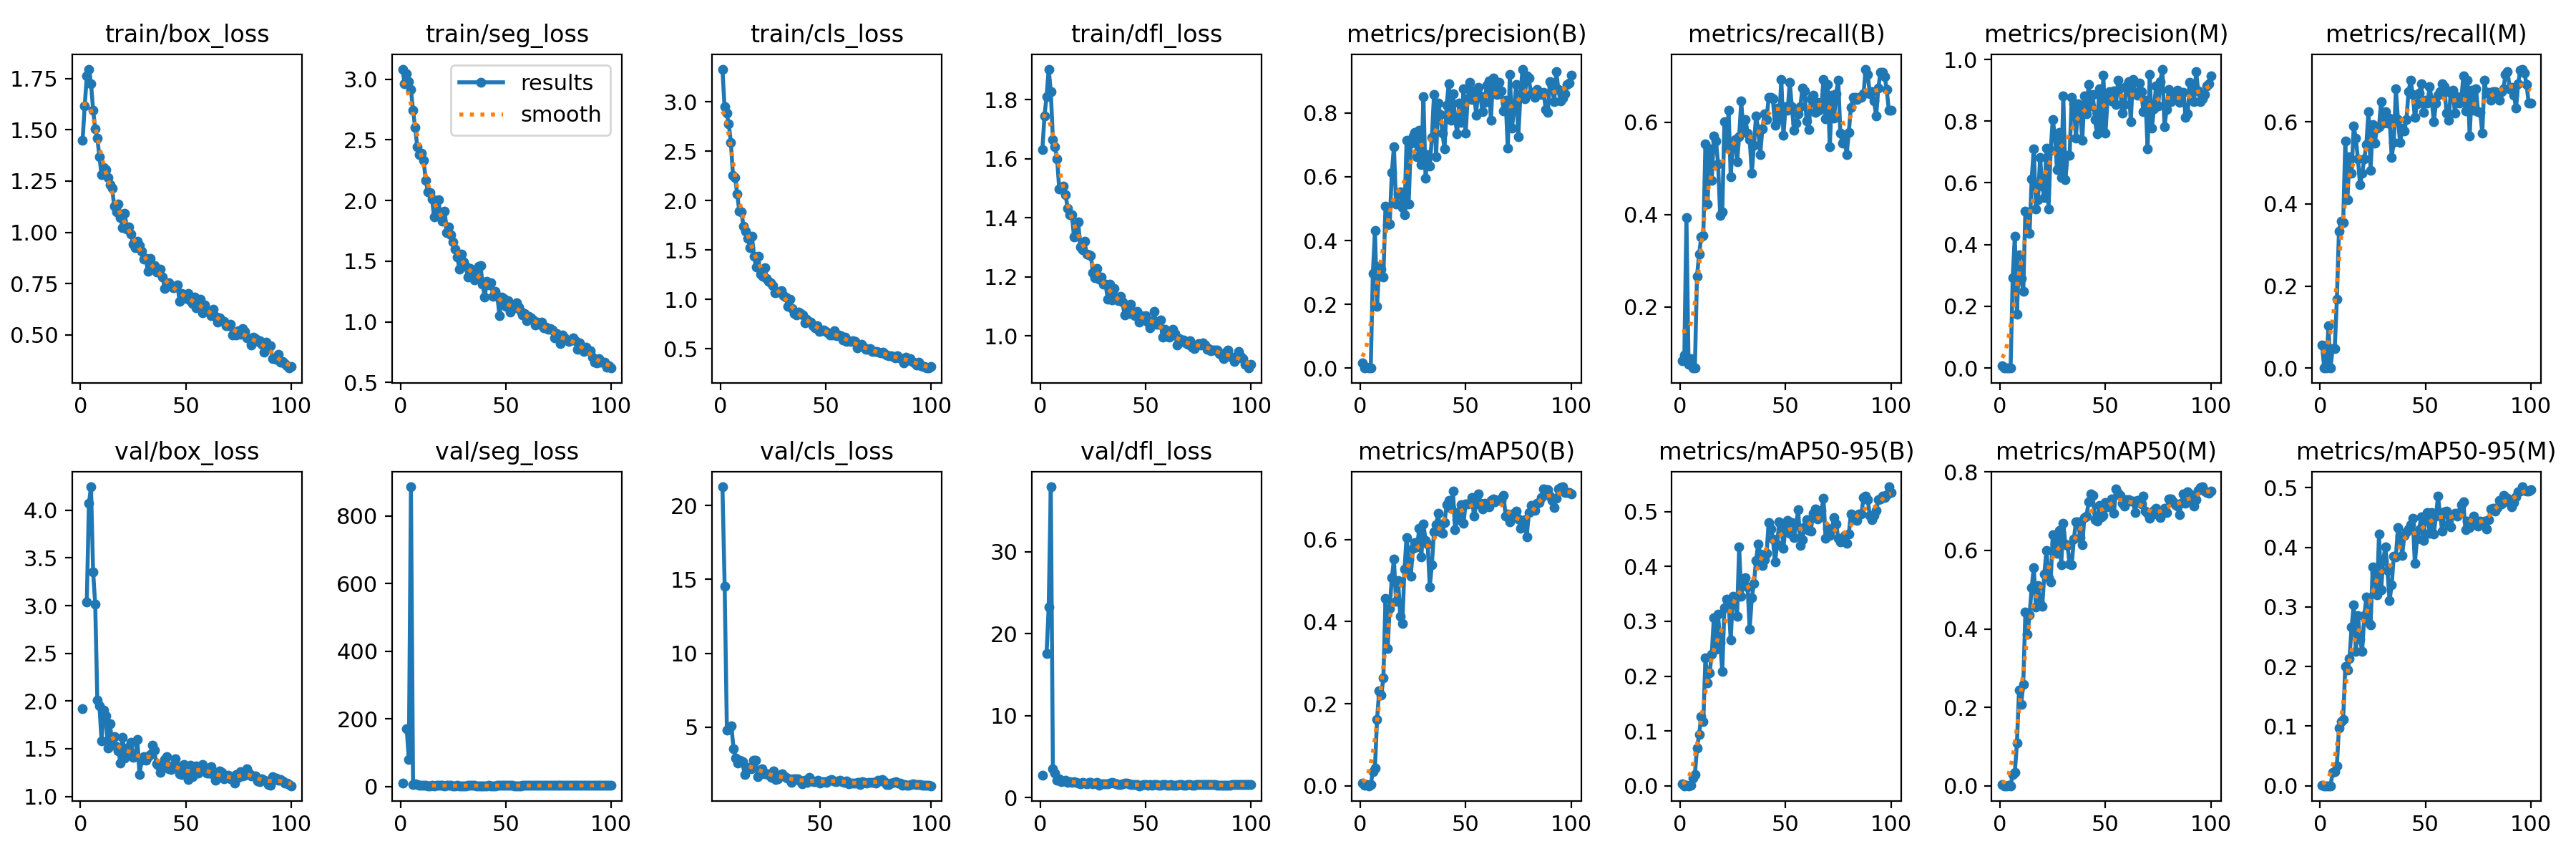

The table this chart was drawn from, first rows:
epoch, time, train/box_loss, train/seg_loss, train/cls_loss, train/dfl_loss, metrics/precision(B), metrics/recall(B), metrics/mAP50(B), metrics/mAP50-95(B), metrics/precision(M), metrics/recall(M), metrics/mAP50(M), metrics/mAP50-95(M), val/box_loss, val/seg_loss, val/cls_loss, val/dfl_loss, lr/pg0, lr/pg1, lr/pg2
1, 32.32, 1.449, 3.084, 3.33, 1.63, 0.01655, 0.08333, 0.00598, 0.00309, 0.0074, 0.05556, 0.00294, 0.00115, 1.921, 8.942, inf, 2.769, 0.0005402, 0.0005402, 0.0005402
2, 66.25, 1.615, 2.963, 2.947, 1.746, 0.00044, 0.09556, 0.00228, 0.00023, 0, 0, 0, 0, nan, nan, nan, nan, 0.001085, 0.001085, 0.001085
3, 98.77, 1.762, 3.049, 2.883, 1.811, 0.00233, 0.3933, 0.00286, 0.00076, 0, 0, 0, 0, 3.038, 170.6, inf, 17.61, 0.001619, 0.001619, 0.001619
4, 131.9, 1.797, 2.982, 2.775, 1.903, 0.00041, 0.07556, 0.0003, 9e-05, 0.00058, 0.1033, 0.00067, 0.00015, 4.073, 79.19, inf, 23.3, 0.001617, 0.001617, 0.001617
5, 165, 1.726, 2.914, 2.587, 1.826, 0.00054, 0.08778, 0.00367, 0.00108, 0, 0, 0, 0, 4.245, 886.5, inf, 37.95, 0.001601, 0.001601, 0.001601
6, 197.7, 1.597, 2.744, 2.254, 1.664, 0.296, 0.06778, 0.03496, 0.01424, 0.2927, 0.04778, 0.02944, 0.02259, 3.352, 6.497, 21.26, 3.507, 0.001584, 0.001584, 0.001584
7, 231.3, 1.503, 2.601, 2.235, 1.64, 0.4308, 0.06778, 0.04349, 0.02091, 0.4279, 0.04778, 0.03376, 0.02377, 3.013, 6.799, 14.54, 3.017, 0.001568, 0.001568, 0.001568
8, 264.9, 1.458, 2.443, 2.067, 1.599, 0.1945, 0.2667, 0.162, 0.06843, 0.1743, 0.1671, 0.1085, 0.03364, 2.012, 4.713, 4.805, 2.088, 0.001551, 0.001551, 0.001551
9, 298.5, 1.368, 2.376, 1.891, 1.497, 0.3184, 0.3144, 0.2316, 0.09326, 0.3664, 0.3344, 0.2436, 0.09726, 1.947, 4.569, 4.904, 2.263, 0.001535, 0.001535, 0.001535
10, 332.1, 1.28, 2.39, 1.883, 1.498, 0.3112, 0.3509, 0.2212, 0.1261, 0.2892, 0.3589, 0.207, 0.1074, 1.586, 3.01, 5.1, 1.935, 0.001518, 0.001518, 0.001518
11, 365.7, 1.317, 2.334, 1.74, 1.508, 0.2849, 0.3544, 0.2628, 0.1171, 0.2476, 0.3544, 0.2581, 0.1115, 1.908, 3.235, 3.565, 2.058, 0.001502, 0.001502, 0.001502
12, 399.5, 1.306, 2.168, 1.688, 1.477, 0.5075, 0.5533, 0.4573, 0.2333, 0.5075, 0.5533, 0.4421, 0.2001, 1.844, 2.915, 2.919, 2.087, 0.001485, 0.001485, 0.001485
13, 433.2, 1.267, 2.074, 1.618, 1.432, 0.4486, 0.4222, 0.3346, 0.1882, 0.5029, 0.41, 0.3861, 0.1944, 1.508, 2.468, 2.577, 1.821, 0.001469, 0.001469, 0.001469
14, 465.8, 1.231, 2.069, 1.52, 1.41, 0.4513, 0.5418, 0.4329, 0.2065, 0.4374, 0.5144, 0.4356, 0.2135, 1.76, 2.487, 2.781, 1.972, 0.001452, 0.001452, 0.001452
15, 498.5, 1.217, 2.01, 1.636, 1.409, 0.6135, 0.4744, 0.5063, 0.2401, 0.6135, 0.4744, 0.5052, 0.2664, 1.557, 2.605, 2.646, 1.863, 0.001436, 0.001436, 0.001436
16, 532.1, 1.127, 1.864, 1.432, 1.335, 0.6939, 0.57, 0.5519, 0.3069, 0.7107, 0.59, 0.5569, 0.303, 1.628, 2.406, 1.793, 1.906, 0.001419, 0.001419, 0.001419
17, 565.5, 1.099, 1.89, 1.329, 1.338, 0.5142, 0.5598, 0.4495, 0.2494, 0.5142, 0.5598, 0.4552, 0.2256, 1.526, 2.702, 2.179, 1.884, 0.001403, 0.001403, 0.001403
18, 598.2, 1.138, 2.009, 1.433, 1.385, 0.5453, 0.51, 0.4995, 0.3129, 0.5453, 0.51, 0.5101, 0.2858, 1.48, 2.583, 2.284, 1.736, 0.001386, 0.001386, 0.001386
19, 631, 1.072, 1.87, 1.255, 1.3, 0.5531, 0.3989, 0.4134, 0.261, 0.6826, 0.4467, 0.4639, 0.2456, 1.35, 2.961, 2.168, 1.682, 0.00137, 0.00137, 0.00137
20, 663.7, 1.022, 1.831, 1.235, 1.29, 0.5025, 0.4067, 0.3962, 0.2086, 0.5897, 0.4744, 0.4572, 0.2249, 1.617, 3.258, 2.754, 1.861, 0.001353, 0.001353, 0.001353
21, 696.5, 1.093, 1.914, 1.32, 1.319, 0.4809, 0.6009, 0.5277, 0.3247, 0.5528, 0.51, 0.5397, 0.285, 1.404, 2.248, 2.744, 1.771, 0.001337, 0.001337, 0.001337
22, 729.3, 1.017, 1.738, 1.214, 1.277, 0.7134, 0.5456, 0.6057, 0.34, 0.7134, 0.5456, 0.6002, 0.317, 1.506, 2.673, 1.67, 1.718, 0.00132, 0.00132, 0.00132
23, 762.8, 1.027, 1.781, 1.181, 1.274, 0.5152, 0.6256, 0.5511, 0.333, 0.5152, 0.6256, 0.5312, 0.2746, 1.448, 2.555, 1.858, 1.821, 0.001304, 0.001304, 0.001304
24, 795.5, 0.99, 1.72, 1.167, 1.271, 0.7056, 0.4822, 0.5107, 0.2659, 0.7056, 0.4822, 0.5195, 0.2693, 1.564, 2.595, 2.187, 1.851, 0.001287, 0.001287, 0.001287
25, 828.2, 0.9417, 1.66, 1.141, 1.214, 0.7276, 0.5578, 0.5789, 0.3458, 0.8051, 0.5932, 0.6393, 0.3665, 1.406, 2.266, 1.842, 1.701, 0.001271, 0.001271, 0.001271
26, 861.8, 0.9236, 1.602, 1.069, 1.196, 0.7385, 0.5625, 0.5922, 0.3436, 0.7531, 0.5478, 0.6178, 0.3578, 1.415, 2.366, 1.845, 1.787, 0.001254, 0.001254, 0.001254
27, 894.6, 0.9557, 1.536, 1.076, 1.229, 0.6635, 0.5139, 0.5822, 0.3095, 0.6431, 0.5856, 0.5933, 0.3201, 1.594, 2.528, 1.77, 1.824, 0.001238, 0.001238, 0.001238
28, 927.3, 0.9358, 1.432, 1.071, 1.191, 0.7447, 0.569, 0.6272, 0.4352, 0.7641, 0.589, 0.651, 0.4221, 1.228, 2.292, 1.608, 1.52, 0.001221, 0.001221, 0.001221
29, 960.8, 0.9065, 1.558, 1.087, 1.198, 0.6381, 0.6456, 0.5582, 0.3454, 0.6164, 0.6504, 0.5634, 0.3284, 1.379, 2.345, 2.063, 1.654, 0.001205, 0.001205, 0.001205
30, 993.6, 0.8698, 1.494, 1.035, 1.174, 0.8507, 0.5778, 0.6376, 0.3757, 0.8816, 0.5978, 0.6692, 0.3784, 1.417, 2.271, 1.48, 1.707, 0.001188, 0.001188, 0.001188
31, 1026, 0.8737, 1.459, 1.026, 1.175, 0.5942, 0.6056, 0.5982, 0.3799, 0.6103, 0.6256, 0.6157, 0.4011, 1.38, 2.172, 1.515, 1.68, 0.001172, 0.001172, 0.001172
32, 1059, 0.8079, 1.369, 0.9266, 1.124, 0.6699, 0.5768, 0.5897, 0.362, 0.6885, 0.5965, 0.6126, 0.3614, 1.417, 2.96, 1.692, 1.696, 0.001155, 0.001155, 0.001155
33, 1092, 0.8728, 1.443, 0.9983, 1.174, 0.6328, 0.5626, 0.4851, 0.2855, 0.6904, 0.6097, 0.566, 0.3108, 1.439, 3.12, 1.864, 1.739, 0.001139, 0.001139, 0.001139
34, 1125, 0.828, 1.403, 0.9066, 1.121, 0.7225, 0.49, 0.5389, 0.3429, 0.8779, 0.5141, 0.5641, 0.3365, 1.535, 2.773, 1.67, 1.869, 0.001122, 0.001122, 0.001122
35, 1158, 0.8371, 1.345, 0.853, 1.161, 0.857, 0.55, 0.6197, 0.3686, 0.857, 0.55, 0.6282, 0.3851, 1.486, 2.936, 1.545, 1.764, 0.001106, 0.001106, 0.001106
36, 1190, 0.8065, 1.36, 0.8415, 1.128, 0.663, 0.6133, 0.6362, 0.4109, 0.7449, 0.6811, 0.6733, 0.3844, 1.343, 2.488, 1.526, 1.636, 0.001089, 0.001089, 0.001089
37, 1223, 0.8181, 1.458, 0.8715, 1.118, 0.8316, 0.5856, 0.6634, 0.4406, 0.8569, 0.6056, 0.6731, 0.4328, 1.326, 2.147, 1.27, 1.61, 0.001073, 0.001073, 0.001073
38, 1256, 0.8198, 1.462, 0.8525, 1.134, 0.7955, 0.53, 0.6179, 0.422, 0.8309, 0.55, 0.6332, 0.4183, 1.253, 2.177, 1.49, 1.551, 0.001056, 0.001056, 0.001056
39, 1289, 0.7823, 1.309, 0.8405, 1.113, 0.7374, 0.5855, 0.6147, 0.4021, 0.7374, 0.5855, 0.6138, 0.3868, 1.323, 2.214, 1.501, 1.687, 0.00104, 0.00104, 0.00104
40, 1322, 0.7245, 1.202, 0.7633, 1.07, 0.6882, 0.6178, 0.6421, 0.4128, 0.882, 0.5778, 0.6844, 0.4198, 1.385, 2.406, 1.528, 1.734, 0.001023, 0.001023, 0.001023
41, 1355, 0.7464, 1.336, 0.7956, 1.082, 0.8239, 0.6056, 0.685, 0.4241, 0.8239, 0.6056, 0.6867, 0.4258, 1.42, 2.334, 1.383, 1.725, 0.001007, 0.001007, 0.001007
42, 1387, 0.7546, 1.306, 0.7744, 1.075, 0.8919, 0.6542, 0.6959, 0.4795, 0.918, 0.6742, 0.7243, 0.4305, 1.288, 2.951, 1.179, 1.635, 0.0009904, 0.0009904, 0.0009904
43, 1421, 0.7358, 1.323, 0.7707, 1.107, 0.778, 0.6533, 0.6765, 0.4685, 0.8502, 0.7011, 0.7444, 0.4381, 1.284, 2.515, 1.39, 1.617, 0.0009739, 0.0009739, 0.0009739
44, 1453, 0.729, 1.212, 0.7323, 1.074, 0.8603, 0.6502, 0.7185, 0.4502, 0.8869, 0.6675, 0.7396, 0.4486, 1.326, 2.224, 1.287, 1.565, 0.0009574, 0.0009574, 0.0009574
45, 1486, 0.7321, 1.25, 0.7125, 1.067, 0.7825, 0.593, 0.6239, 0.4081, 0.8046, 0.6106, 0.6777, 0.3727, 1.392, 2.351, 1.596, 1.595, 0.0009409, 0.0009409, 0.0009409
46, 1518, 0.7437, 1.21, 0.7357, 1.084, 0.7352, 0.6302, 0.6487, 0.4392, 0.7596, 0.6436, 0.674, 0.4135, 1.311, 2.785, 1.389, 1.576, 0.0009244, 0.0009244, 0.0009244
47, 1551, 0.6642, 1.049, 0.6756, 1.047, 0.8313, 0.6056, 0.6671, 0.4811, 0.9054, 0.6703, 0.7141, 0.4294, 1.238, 2.913, 1.299, 1.444, 0.0009078, 0.0009078, 0.0009078
48, 1584, 0.6999, 1.202, 0.6808, 1.067, 0.7713, 0.6933, 0.6852, 0.4744, 0.7713, 0.6933, 0.686, 0.451, 1.229, 2.96, 1.336, 1.469, 0.0008913, 0.0008913, 0.0008913
49, 1617, 0.6888, 1.19, 0.6922, 1.059, 0.8754, 0.5713, 0.6391, 0.4336, 0.949, 0.6235, 0.6896, 0.4114, 1.337, 2.993, 1.388, 1.583, 0.0008748, 0.0008748, 0.0008748
50, 1650, 0.6757, 1.129, 0.6749, 1.067, 0.7356, 0.6333, 0.6874, 0.4743, 0.7612, 0.6533, 0.7227, 0.4509, 1.292, 2.63, 1.232, 1.572, 0.0008583, 0.0008583, 0.0008583
51, 1683, 0.7007, 1.175, 0.6631, 1.045, 0.8449, 0.6256, 0.6861, 0.4844, 0.871, 0.6456, 0.712, 0.4583, 1.174, 2.824, 1.304, 1.499, 0.0008418, 0.0008418, 0.0008418
52, 1717, 0.6673, 1.083, 0.64, 1.026, 0.8949, 0.6866, 0.6878, 0.4602, 0.8949, 0.6866, 0.714, 0.4238, 1.329, 2.899, 1.327, 1.607, 0.0008253, 0.0008253, 0.0008253
53, 1749, 0.6508, 1.126, 0.6361, 1.048, 0.8431, 0.6332, 0.7024, 0.4797, 0.8667, 0.6527, 0.731, 0.4584, 1.21, 2.742, 1.267, 1.518, 0.0008088, 0.0008088, 0.0008088
54, 1782, 0.6846, 1.115, 0.6853, 1.082, 0.8685, 0.5822, 0.6564, 0.4529, 0.8983, 0.6003, 0.6943, 0.422, 1.245, 2.286, 1.391, 1.556, 0.0007923, 0.0007923, 0.0007923
55, 1814, 0.6314, 1.155, 0.6312, 1.039, 0.7937, 0.5978, 0.6866, 0.4763, 0.8549, 0.6456, 0.7569, 0.4524, 1.321, 2.385, 1.467, 1.585, 0.0007758, 0.0007758, 0.0007758
56, 1847, 0.6402, 1.122, 0.6401, 1.039, 0.8805, 0.6178, 0.7118, 0.5033, 0.9336, 0.6656, 0.7453, 0.4857, 1.242, 2.437, 1.364, 1.516, 0.0007593, 0.0007593, 0.0007593
57, 1880, 0.6722, 1.087, 0.6315, 1.054, 0.8536, 0.6333, 0.6881, 0.4384, 0.9077, 0.6733, 0.7404, 0.4531, 1.3, 2.418, 1.327, 1.519, 0.0007428, 0.0007428, 0.0007428
58, 1913, 0.6053, 1.055, 0.5889, 0.9957, 0.8029, 0.6733, 0.6754, 0.4491, 0.8255, 0.6933, 0.7204, 0.4272, 1.332, 2.871, 1.369, 1.549, 0.0007263, 0.0007263, 0.0007263
59, 1946, 0.6461, 1.07, 0.6188, 1.022, 0.8334, 0.6674, 0.6878, 0.4718, 0.8536, 0.6866, 0.7131, 0.4601, 1.295, 2.811, 1.407, 1.548, 0.0007098, 0.0007098, 0.0007098
60, 1978, 0.6132, 1.012, 0.5746, 0.9964, 0.8866, 0.602, 0.6869, 0.4855, 0.9149, 0.6217, 0.7289, 0.4612, 1.244, 2.55, 1.308, 1.482, 0.0006933, 0.0006933, 0.0006933
... 40 more rows
